Dataset: SAR (GitHub, danfye/01SAR_HROS). Classes: photovoltaic, airplane, beach, bridge, crosswalk, golf course, oil tank, river, runway, ship.

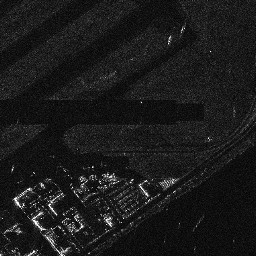
Label: runway

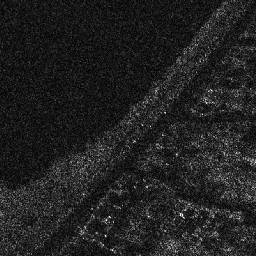
Label: beach

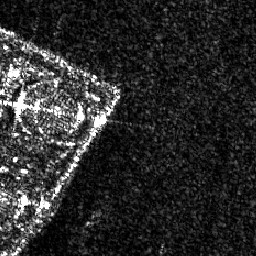
Label: oil tank

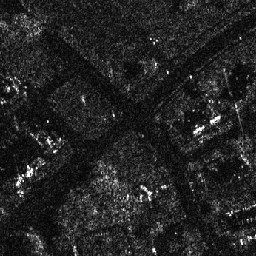
Label: crosswalk

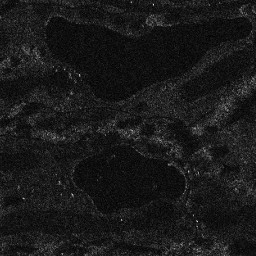
Label: golf course

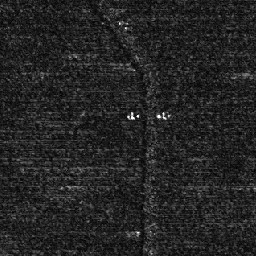
Label: photovoltaic
